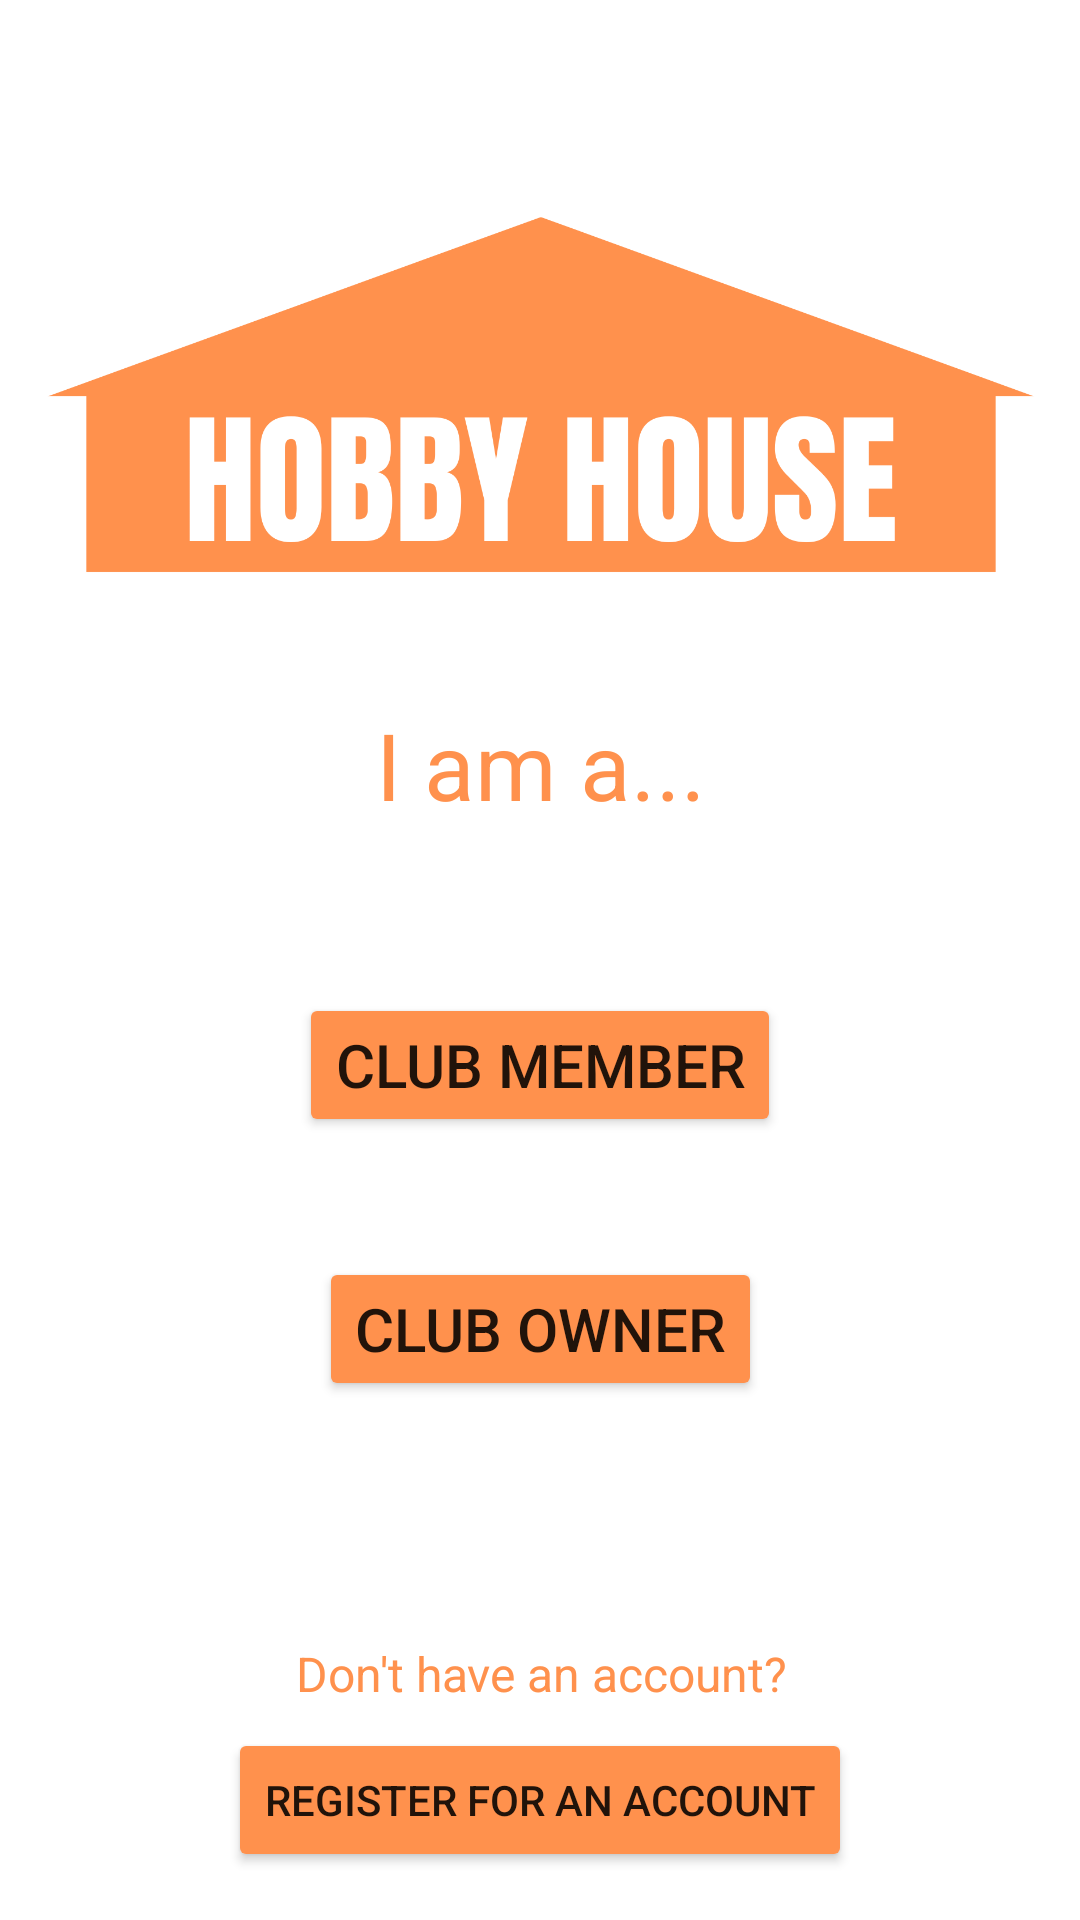

This screen was rendered from an Android layout file. Write that file and the resources it references.
<!-- AndroidManifest.xml: application theme Theme.MyApplication -->
<!-- res/layout/user_selection.xml -->
<?xml version="1.0" encoding="utf-8"?>
<androidx.constraintlayout.widget.ConstraintLayout xmlns:android="http://schemas.android.com/apk/res/android"
    xmlns:app="http://schemas.android.com/apk/res-auto"
    xmlns:tools="http://schemas.android.com/tools"
    android:layout_width="match_parent"
    android:layout_height="match_parent"
    tools:context=".user_selection">

    <Button
        android:id="@+id/register_account_button"
        android:layout_width="wrap_content"
        android:layout_height="wrap_content"
        android:backgroundTint="@color/menu_bar"
        android:text="Register for an account"
        android:textSize="14sp"
        app:layout_constraintEnd_toEndOf="@+id/club_member_button"
        app:layout_constraintStart_toStartOf="@+id/club_member_button"
        app:layout_constraintTop_toBottomOf="@+id/register_prompt" />

    <TextView
        android:id="@+id/register_prompt"
        android:layout_width="382dp"
        android:layout_height="29dp"
        android:layout_marginTop="80dp"
        android:clickable="false"
        android:text="@string/register_prompt"
        android:textAlignment="center"
        android:textColor="@color/menu_bar"
        android:textSize="16sp"
        app:layout_constraintEnd_toEndOf="parent"
        app:layout_constraintStart_toStartOf="parent"
        app:layout_constraintTop_toBottomOf="@+id/club_owner_button" />

    <Button
        android:id="@+id/club_owner_button"
        android:layout_width="wrap_content"
        android:layout_height="wrap_content"
        android:layout_marginTop="40dp"
        android:backgroundTint="@color/menu_bar"
        android:text="Club Owner"
        android:textSize="20sp"
        app:layout_constraintEnd_toEndOf="@+id/club_member_button"
        app:layout_constraintStart_toStartOf="@+id/club_member_button"
        app:layout_constraintTop_toBottomOf="@+id/club_member_button" />

    <TextView
        android:id="@+id/account_type_title"
        android:layout_width="386dp"
        android:layout_height="57dp"
        android:clickable="false"
        android:text="@string/account_type_title"
        android:textAlignment="center"
        android:textColor="@color/menu_bar"
        android:textSize="15pt"
        app:layout_constraintEnd_toEndOf="parent"
        app:layout_constraintStart_toStartOf="parent"
        app:layout_constraintTop_toBottomOf="@+id/imageView10" />

    <Button
        android:id="@+id/club_member_button"
        android:layout_width="wrap_content"
        android:layout_height="wrap_content"
        android:layout_marginTop="40dp"
        android:backgroundTint="@color/menu_bar"
        android:text="Club Member"
        android:textSize="20sp"
        app:layout_constraintEnd_toEndOf="parent"
        app:layout_constraintStart_toStartOf="parent"
        app:layout_constraintTop_toBottomOf="@+id/account_type_title" />

    <ImageView
        android:id="@+id/imageView10"
        android:layout_width="394dp"
        android:layout_height="204dp"
        android:layout_marginTop="30dp"
        app:layout_constraintEnd_toEndOf="parent"
        app:layout_constraintStart_toStartOf="parent"
        app:layout_constraintTop_toTopOf="parent"
        app:srcCompat="@drawable/hobby_house_4" />
</androidx.constraintlayout.widget.ConstraintLayout>
<!-- resources referenced by this layout -->
<resources>
  <color name="menu_bar">#ff914d</color>
  <!-- drawable hobby_house_4: png bitmap (drawable, 35950 bytes) -->
  <string name="account_type_title">I am a...</string>
  <string name="register_prompt">Don\'t have an account?</string>
  <style name="Theme.MyApplication" parent="Theme.MaterialComponents.DayNight.DarkActionBar">
          
          <item name="colorPrimary">@color/highlight_colour</item>
          <item name="colorPrimaryVariant">@color/menu_bar</item>
          <item name="colorOnPrimary">@color/white</item>
          
          <item name="colorSecondary">@color/teal_200</item>
          <item name="colorSecondaryVariant">@color/teal_700</item>
          <item name="colorOnSecondary">@color/black</item>
          
          <item name="android:statusBarColor">?attr/colorPrimaryVariant</item>
          
      </style>
  <color name="highlight_colour">#f4b183</color>
  <color name="white">#FFFFFFFF</color>
  <color name="teal_200">#FF03DAC5</color>
  <color name="teal_700">#FF018786</color>
  <color name="black">#FF000000</color>
</resources>
